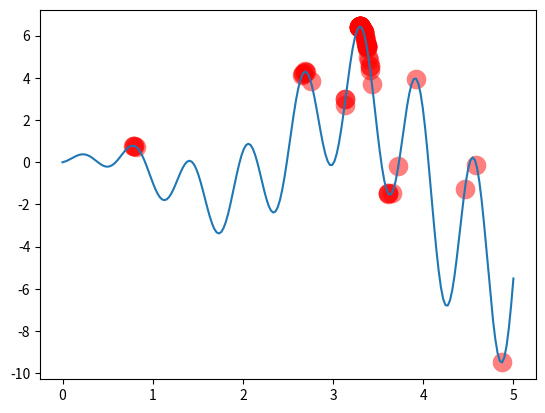

Reproduce this figure in Python.
import random
import numpy as np
import matplotlib.pyplot as plt
DNA_SIZE = 10
POP_SIZE = 100
CROSS_RATE = 0.8
MUTATION = 0.03
N_GENERATION = 200
X_BOUND = [0,5]
#环境
def F(x):
    return np.sin(10*x)*x + np.cos(2*x)*x
#后代遗传特征
def get_fitness(pred):
    return np.clip(pred,0.1,10)
#父代基因交叉配对
def crossover(parent,pop):
    if np.random.rand() < CROSS_RATE:
        i = np.random.randint(0,POP_SIZE,size = 1)
        cross_points = np.random.randint(0,2,size = DNA_SIZE).astype(np.bool_)
        parent[cross_points] = pop[i,cross_points]#两边同时取bool运算，相等的相等，不相等的为0
    return parent
#变异
def mutate(child):
    for point in range(DNA_SIZE):
        if np.random.rand()<MUTATION:
            if child[point] == 1:
                child[point] = 0
            else:
                child[point] = 1
    return child
#适者生存，淘汰差后代
def select(pop,fitness):
    idx = np.random.choice(np.arange(POP_SIZE),size=POP_SIZE,replace=True,p=fitness/fitness.sum())
    return pop[idx]
def translationDNA(pop):
    return pop.dot(2 ** np.arange(DNA_SIZE)[::-1])/(2 ** DNA_SIZE -1) * X_BOUND[1]

pop = np.random.randint(0,2,(1,10)).repeat(POP_SIZE,axis=0)
plt.ion()
x = np.linspace(*X_BOUND, 200)
for i in range(N_GENERATION):
    F_values = F(translationDNA(pop))
    plt.cla()
    plt.scatter(translationDNA(pop), F_values, s=200, lw=0, c='red', alpha=0.5)
    plt.plot(x, F(x))
    plt.pause(0.05)
    fitness = get_fitness(F_values)
    pop = select(pop,fitness)#选择特征比较
    pop_copy = pop.copy()
    for parent in pop:
        child = crossover(parent,pop_copy)
        child = mutate(child)
        parent[:] = child#覆盖

plt.ioff()
plt.show()
